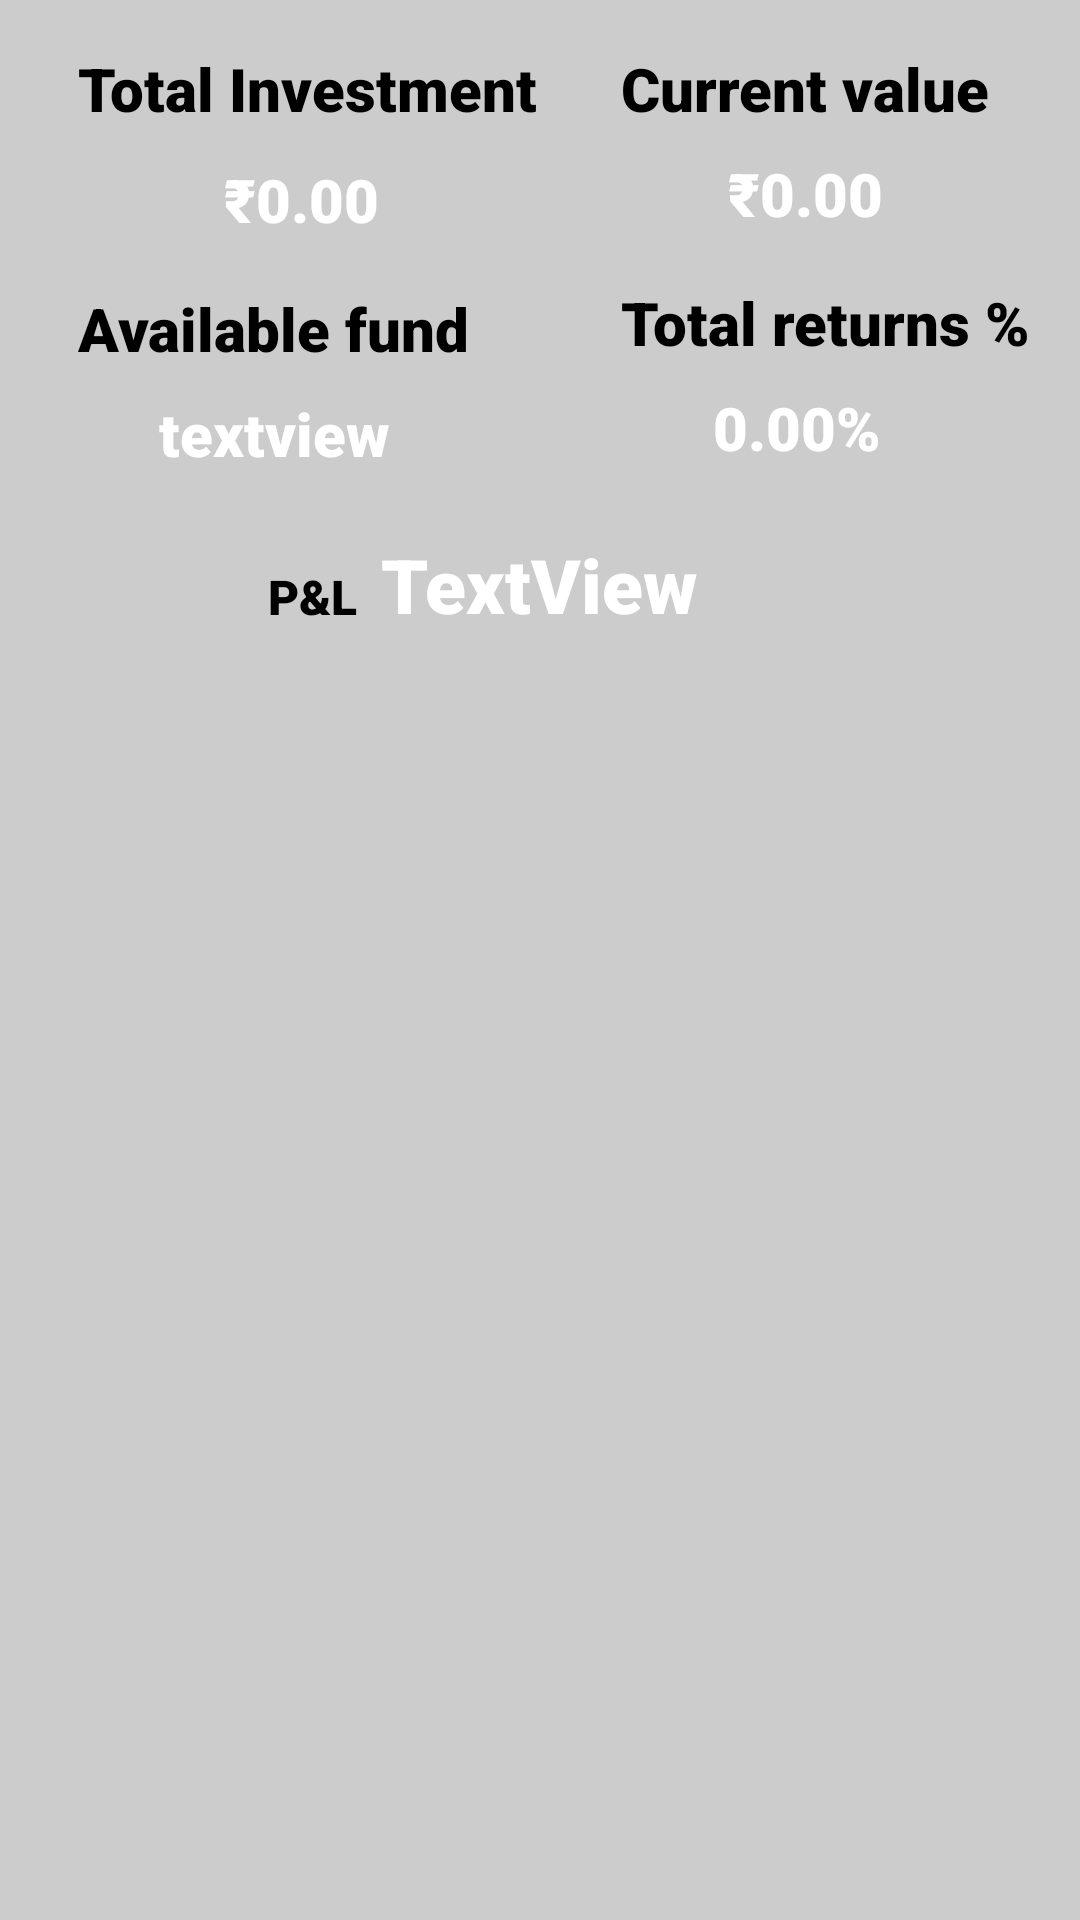

This screen was rendered from an Android layout file. Write that file and the resources it references.
<!-- AndroidManifest.xml: application theme Theme.Dhandata -->
<!-- res/layout/fragment_portfolio.xml -->
<?xml version="1.0" encoding="utf-8"?>
<androidx.constraintlayout.widget.ConstraintLayout
xmlns:android="http://schemas.android.com/apk/res/android"
xmlns:app="http://schemas.android.com/apk/res-auto"
xmlns:tools="http://schemas.android.com/tools"
android:layout_width="match_parent"
android:layout_height="match_parent"
android:background="@color/LightGrey">

<FrameLayout
    android:id="@+id/frameLayout"
    android:layout_width="match_parent"
    android:layout_height="wrap_content"
    android:layout_marginStart="10dp"
    android:layout_marginEnd="10dp"
    app:layout_constraintEnd_toEndOf="parent"
    app:layout_constraintStart_toStartOf="parent"
    app:layout_constraintTop_toTopOf="parent">

        <androidx.constraintlayout.widget.ConstraintLayout
            android:layout_width="match_parent"
            android:layout_height="match_parent">

                <TextView
                    android:id="@+id/tv_investment"
                    android:layout_width="wrap_content"
                    android:layout_height="wrap_content"
                    android:layout_marginStart="16dp"
                    android:layout_marginTop="16dp"
                    android:fontFamily="sans-serif-black"
                    android:text="Total Investment"
                    android:textAllCaps="false"
                    android:textColor="@color/black"
                    android:textSize="20dp"
                    app:layout_constraintStart_toStartOf="parent"
                    app:layout_constraintTop_toTopOf="parent" />

                <TextView
                    android:id="@+id/textView7"
                    android:layout_width="wrap_content"
                    android:layout_height="wrap_content"
                    android:layout_marginTop="16dp"
                    android:layout_marginEnd="20dp"
                    android:fontFamily="sans-serif-black"
                    android:text="Current value"
                    android:textAllCaps="false"
                    android:textColor="@color/black"
                    android:textSize="20dp"
                    app:layout_constraintEnd_toEndOf="parent"
                    app:layout_constraintTop_toTopOf="parent" />

                <TextView
                    android:id="@+id/textView3"
                    android:layout_width="wrap_content"
                    android:layout_height="wrap_content"
                    android:layout_marginTop="16dp"
                    android:fontFamily="sans-serif-black"
                    android:text="Available fund"
                    android:textAllCaps="false"
                    android:textColor="@color/black"
                    android:textSize="20dp"
                    app:layout_constraintStart_toStartOf="@+id/tv_investment"
                    app:layout_constraintTop_toBottomOf="@+id/totalinvestment" />

                <TextView
                    android:id="@+id/totalreturn"
                    android:layout_width="wrap_content"
                    android:layout_height="wrap_content"
                    android:layout_marginTop="16dp"
                    android:fontFamily="sans-serif-black"
                    android:text="Total returns %"
                    android:textAllCaps="false"
                    android:textColor="@color/black"
                    android:textSize="20dp"
                    app:layout_constraintStart_toStartOf="@+id/textView7"
                    app:layout_constraintTop_toBottomOf="@+id/currentvalue" />

                <TextView
                    android:id="@+id/totalinvestment"
                    android:layout_width="wrap_content"
                    android:layout_height="wrap_content"
                    android:layout_marginTop="10dp"
                    android:fontFamily="sans-serif-black"
                    android:maxLength="20"
                    android:maxLines="1"
                    android:text="₹0.00"
                    android:textColor="@color/white"
                    android:textSize="20dp"
                    app:layout_constraintEnd_toEndOf="@+id/tv_investment"
                    app:layout_constraintHorizontal_bias="0.48"
                    app:layout_constraintStart_toStartOf="@+id/tv_investment"
                    app:layout_constraintTop_toBottomOf="@+id/tv_investment" />

                <TextView
                    android:id="@+id/currentvalue"
                    android:layout_width="wrap_content"
                    android:layout_height="wrap_content"
                    android:layout_marginTop="8dp"
                    android:fontFamily="sans-serif-black"
                    android:maxLength="20"
                    android:maxLines="1"
                    android:text="₹0.00"
                    android:textColor="@color/white"
                    android:textSize="20dp"
                    app:layout_constraintEnd_toEndOf="@+id/textView7"
                    app:layout_constraintStart_toStartOf="@+id/textView7"
                    app:layout_constraintTop_toBottomOf="@+id/textView7" />

                <TextView
                    android:id="@+id/tv_funds"
                    android:layout_width="wrap_content"
                    android:layout_height="wrap_content"
                    android:layout_marginTop="8dp"
                    android:fontFamily="sans-serif-black"
                    android:maxLength="20"
                    android:maxLines="1"
                    android:text="textview"
                    android:textColor="@color/white"
                    android:textSize="20dp"
                    app:layout_constraintEnd_toEndOf="@+id/textView3"
                    app:layout_constraintStart_toStartOf="@+id/textView3"
                    app:layout_constraintTop_toBottomOf="@+id/textView3" />

                <TextView
                    android:id="@+id/tv_total_return"
                    android:layout_width="wrap_content"
                    android:layout_height="wrap_content"
                    android:layout_marginTop="8dp"
                    android:fontFamily="sans-serif-black"
                    android:maxLength="20"
                    android:maxLines="1"
                    android:text="0.00%"
                    android:textColor="@color/white"
                    android:textSize="20dp"
                    app:layout_constraintEnd_toEndOf="@+id/totalreturn"
                    app:layout_constraintHorizontal_bias="0.379"
                    app:layout_constraintStart_toStartOf="@+id/totalreturn"
                    app:layout_constraintTop_toBottomOf="@+id/totalreturn" />

                <TextView
                    android:id="@+id/overallpnl"
                    android:layout_width="wrap_content"
                    android:layout_height="wrap_content"
                    android:layout_margin="15dp"
                    android:fontFamily="sans-serif-black"
                    android:text="TextView"
                    android:textColor="@color/white"
                    android:textSize="25dp"
                    app:layout_constraintBottom_toBottomOf="parent"
                    app:layout_constraintEnd_toEndOf="parent"
                    app:layout_constraintHorizontal_bias="0.498"
                    app:layout_constraintStart_toStartOf="parent"
                    app:layout_constraintTop_toBottomOf="@+id/divider"
                    app:layout_constraintVertical_bias="0.448" />

                <TextView
                    android:id="@+id/textView"
                    android:layout_width="wrap_content"
                    android:layout_height="wrap_content"
                    android:layout_marginEnd="8dp"
                    android:fontFamily="sans-serif-black"
                    android:text="@string/pnl"
                    android:textColor="@color/black"
                    android:textSize="16dp"
                    app:layout_constraintBottom_toBottomOf="@+id/overallpnl"
                    app:layout_constraintEnd_toStartOf="@+id/overallpnl"
                    app:layout_constraintTop_toTopOf="@+id/overallpnl"
                    app:layout_constraintVertical_bias="0.833" />

                <View
                    android:id="@+id/divider"
                    android:layout_width="409dp"
                    android:layout_height="1dp"
                    android:layout_marginTop="4dp"
                    android:foreground="@color/cardview_dark_background"
                    app:layout_constraintEnd_toEndOf="parent"
                    app:layout_constraintStart_toStartOf="parent"
                    app:layout_constraintTop_toBottomOf="@+id/tv_funds" />
        </androidx.constraintlayout.widget.ConstraintLayout>
</FrameLayout>

        <androidx.recyclerview.widget.RecyclerView
            android:id="@+id/recyclerview_portfolio"
            android:layout_width="0dp"
            android:layout_height="0dp"
            android:layout_marginStart="5dp"
            android:layout_marginTop="10dp"
            android:layout_marginEnd="5dp"
            android:layout_marginBottom="1dp"
            app:layout_constraintBottom_toBottomOf="parent"
            app:layout_constraintEnd_toEndOf="parent"
            app:layout_constraintHorizontal_bias="0.0"
            app:layout_constraintStart_toStartOf="parent"
            app:layout_constraintTop_toBottomOf="@+id/frameLayout"
            app:layout_constraintVertical_bias="0.0" />

</androidx.constraintlayout.widget.ConstraintLayout>
<!-- resources referenced by this layout -->
<resources>
  <color name="LightGrey">#CCCCCC</color>
  <color name="black">#FF000000</color>
  <color name="white">#FFFFFFFF</color>
  <string name="pnl">P&amp;L</string>
  <style name="Theme.Dhandata" parent="Base.Theme.Dhandata" />
  <style name="Base.Theme.Dhandata" parent="Theme.Material3.DayNight.NoActionBar">
          
          
      </style>
</resources>
